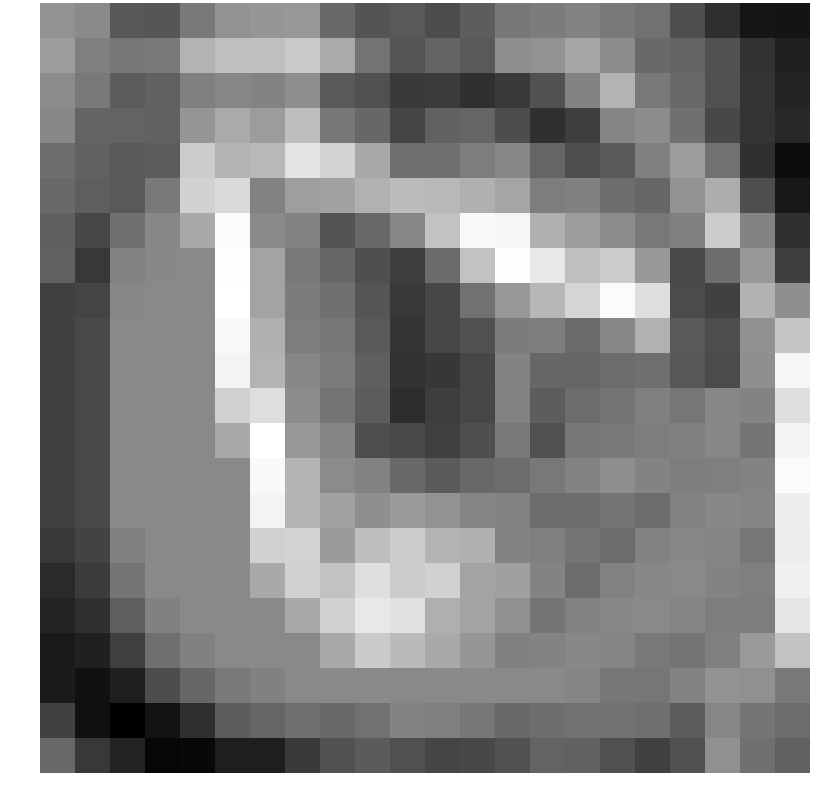

The table this chart was drawn from, first rows:
0.607482, 0.447582, -0.642181, -0.669698, 0.094233, 0.609854, 0.695089, 0.746420, -0.239342, -0.721249, -0.601572, -0.897862, -0.514888, 0.026359, 0.148164, 0.270466, 0.059752, -0.081795, -0.839913, -1.500533, -2.059191, -2.091224
0.8368, 0.2027, 0.002554, 0.0912, 1.338, 1.585, 1.564, 1.795, 1.122, -0.06068, -0.7057, -0.3668, -0.5807, 0.549, 0.6073, 1.024, 0.4811, -0.2542, -0.3679, -0.7911, -1.436, -1.821
0.4697, 0.07527, -0.5493, -0.4196, 0.2145, 0.3624, 0.3157, 0.5485, -0.5888, -0.8044, -1.283, -1.248, -1.49, -1.277, -0.7639, 0.2944, 1.339, 0.06611, -0.264, -0.7628, -1.41, -1.758
0.4067, -0.3659, -0.4025, -0.4209, 0.6775, 1.128, 0.8156, 1.555, 0.02604, -0.3127, -1.048, -0.4179, -0.3567, -0.8709, -1.49, -1.197, 0.3355, 0.4949, -0.1237, -0.9831, -1.378, -1.672
-0.1603, -0.4261, -0.6005, -0.5423, 1.859, 1.343, 1.423, 2.36, 1.989, 1.082, -0.1251, -0.1098, 0.1705, 0.3705, -0.3567, -0.8514, -0.616, 0.2269, 0.8215, -0.07011, -1.466, -2.268
-0.2367, -0.5136, -0.6109, 0.0816, 1.952, 2.154, 0.277, 0.8717, 0.9548, 1.284, 1.51, 1.429, 1.251, 1.027, 0.1705, 0.2412, -0.1742, -0.313, 0.6076, 1.183, -0.8433, -2.035
-0.4761, -0.9948, -0.1253, 0.3708, 1.109, 2.858, 0.4284, 0.3087, -0.7151, -0.2916, 0.3517, 1.643, 2.8, 2.758, 1.251, 0.8171, 0.4917, 0.05348, 0.2258, 1.849, 0.2899, -1.475
-0.446, -1.295, 0.2735, 0.4067, 0.4073, 2.935, 0.9769, 0.09474, -0.3163, -0.8334, -1.191, -0.2165, 1.642, 2.928, 2.445, 1.579, 1.85, 0.7354, -0.9571, -0.1606, 0.7389, -1.197
-1.122, -1.055, 0.4067, 0.4073, 0.4073, 2.954, 1.001, 0.1385, -0.1098, -0.6982, -1.305, -0.9907, -0.08565, 0.7349, 1.412, 2.038, 2.85, 2.239, -0.9167, -1.116, 1.294, 0.5403
-1.15, -0.9581, 0.4073, 0.4073, 0.4073, 2.825, 1.263, 0.1709, 0.04222, -0.5845, -1.404, -1.025, -0.7555, 0.1358, 0.1701, -0.2227, 0.3885, 1.271, -0.6162, -0.842, 0.5882, 1.693
-1.15, -0.9581, 0.4073, 0.4073, 0.4073, 2.695, 1.346, 0.3675, 0.1128, -0.4724, -1.445, -1.343, -1.001, 0.3004, -0.3055, -0.3309, -0.1905, -0.1413, -0.641, -0.918, 0.5494, 2.754
-1.15, -0.9581, 0.4073, 0.4073, 0.4073, 1.953, 2.234, 0.4718, -0.04124, -0.5532, -1.559, -1.194, -0.9881, 0.2649, -0.5276, -0.2128, -0.02453, 0.2258, 0.01431, 0.378, 0.3028, 2.253
-1.15, -0.9581, 0.4073, 0.4073, 0.4073, 1.109, 2.957, 0.7272, 0.3356, -0.8423, -0.9578, -1.144, -0.8305, 0.07462, -0.8133, 0.03162, 0.05314, 0.1638, 0.2258, 0.3715, -0.002491, 2.721
-1.15, -0.9581, 0.4073, 0.4073, 0.4073, 0.4073, 2.825, 1.362, 0.4698, 0.2587, -0.2542, -0.5635, -0.2882, -0.1858, 0.06242, 0.2623, 0.5266, 0.3052, 0.1582, 0.2044, 0.3094, 2.854
-1.15, -0.9581, 0.4073, 0.4073, 0.4073, 0.4073, 2.695, 1.316, 0.9472, 0.5552, 0.8001, 0.6001, 0.3343, 0.2717, -0.1969, -0.1774, -0.04508, -0.1944, 0.2735, 0.4067, 0.3276, 2.58
-1.322, -1.089, 0.2362, 0.4073, 0.4073, 0.4073, 1.953, 1.994, 0.8112, 1.554, 1.837, 1.321, 1.239, 0.3179, 0.1984, -0.04508, -0.1944, 0.2735, 0.4067, 0.3276, 0.03357, 2.553
-1.62, -1.233, -0.005894, 0.4073, 0.4073, 0.4073, 1.109, 1.956, 1.64, 2.269, 1.834, 1.953, 1.006, 0.8818, 0.3028, -0.1944, 0.2735, 0.4067, 0.4073, 0.3081, 0.1987, 2.628
-1.775, -1.493, -0.5126, 0.2362, 0.4073, 0.4073, 0.4073, 1.109, 1.956, 2.444, 2.296, 1.234, 0.9804, 0.5986, -0.002491, 0.2735, 0.4067, 0.4073, 0.3276, 0.1628, 0.1535, 2.384
-1.963, -1.827, -1.176, -0.1367, 0.2362, 0.4073, 0.4073, 0.4073, 1.109, 1.813, 1.462, 1.11, 0.6908, 0.241, 0.3094, 0.4067, 0.3276, 0.05304, -0.02936, 0.226, 0.7878, 1.636
-1.936, -2.159, -1.858, -0.868, -0.3082, 0.1054, 0.2362, 0.4073, 0.4073, 0.4073, 0.4073, 0.4073, 0.4073, 0.4073, 0.4073, 0.3276, 0.03357, 0.006579, 0.2827, 0.6394, 0.5637, 0.08046
-1.102, -2.172, -2.529, -2.143, -1.504, -0.5551, -0.3482, -0.1458, -0.2489, -0.1012, 0.3044, 0.1959, 0.02531, -0.2489, -0.181, -0.06942, -0.07568, -0.1321, -0.5247, 0.3604, -0.03324, -0.209
-0.2894, -1.288, -1.772, -2.381, -2.349, -1.883, -1.878, -1.278, -0.7895, -0.5594, -0.802, -1.035, -0.9848, -0.7621, -0.3909, -0.4219, -0.7933, -1.14, -0.7569, 0.5707, -0.1105, -0.4318
